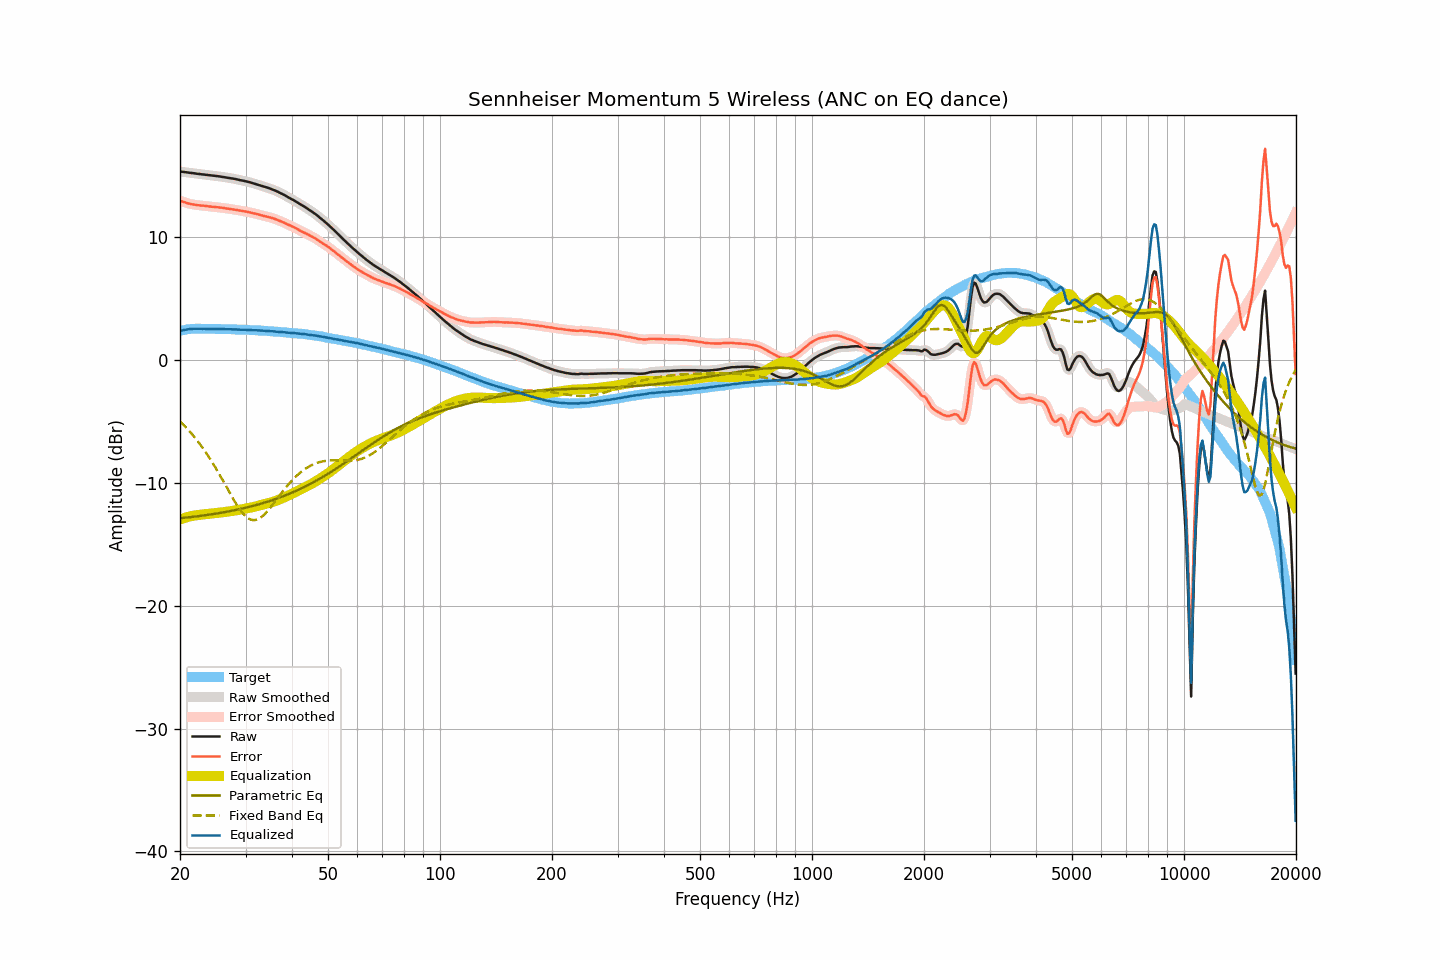

Data behind this chart, as committed beside it:
frequency, raw, smoothed, error, error_smoothed, equalization, parametric_eq, fixed_band_eq, equalized_raw, equalized_smoothed, target
20.00, 15.35, 15.35, 12.98, 12.98, -12.98, -12.88, -4.99, 2.38, 2.38, 2.38
20.20, 15.33, 15.34, 12.93, 12.93, -12.93, -12.86, -5.11, 2.41, 2.41, 2.41
20.40, 15.32, 15.32, 12.89, 12.88, -12.88, -12.85, -5.24, 2.44, 2.44, 2.44
20.61, 15.30, 15.30, 12.85, 12.84, -12.84, -12.84, -5.38, 2.46, 2.46, 2.46
20.81, 15.28, 15.29, 12.80, 12.80, -12.80, -12.82, -5.52, 2.48, 2.49, 2.49
21.02, 15.27, 15.27, 12.76, 12.76, -12.77, -12.81, -5.66, 2.51, 2.50, 2.52
21.23, 15.25, 15.25, 12.73, 12.73, -12.73, -12.79, -5.81, 2.52, 2.52, 2.53
21.44, 15.23, 15.24, 12.70, 12.70, -12.70, -12.78, -5.96, 2.53, 2.54, 2.54
21.66, 15.22, 15.22, 12.68, 12.68, -12.68, -12.76, -6.11, 2.55, 2.54, 2.54
21.87, 15.20, 15.20, 12.66, 12.66, -12.65, -12.75, -6.27, 2.55, 2.55, 2.54
22.09, 15.18, 15.19, 12.63, 12.63, -12.63, -12.73, -6.43, 2.55, 2.55, 2.55
22.31, 15.16, 15.17, 12.61, 12.61, -12.62, -12.71, -6.60, 2.55, 2.55, 2.55
22.54, 15.15, 15.15, 12.60, 12.60, -12.60, -12.70, -6.77, 2.55, 2.55, 2.55
22.76, 15.13, 15.13, 12.58, 12.59, -12.59, -12.68, -6.95, 2.55, 2.55, 2.55
22.99, 15.11, 15.12, 12.57, 12.57, -12.57, -12.66, -7.13, 2.54, 2.55, 2.54
23.22, 15.10, 15.10, 12.56, 12.56, -12.56, -12.64, -7.32, 2.55, 2.54, 2.54
23.45, 15.08, 15.09, 12.55, 12.55, -12.54, -12.63, -7.51, 2.54, 2.54, 2.54
23.69, 15.07, 15.07, 12.54, 12.53, -12.53, -12.61, -7.70, 2.54, 2.54, 2.54
23.92, 15.05, 15.06, 12.52, 12.51, -12.52, -12.59, -7.90, 2.54, 2.54, 2.54
24.16, 15.04, 15.04, 12.50, 12.50, -12.50, -12.57, -8.11, 2.54, 2.54, 2.55
24.40, 15.02, 15.03, 12.48, 12.48, -12.49, -12.55, -8.31, 2.54, 2.54, 2.55
24.65, 15.01, 15.01, 12.48, 12.47, -12.47, -12.53, -8.53, 2.54, 2.54, 2.54
24.89, 14.99, 15.00, 12.46, 12.46, -12.46, -12.51, -8.74, 2.53, 2.54, 2.53
25.14, 14.98, 14.98, 12.45, 12.45, -12.45, -12.49, -8.96, 2.54, 2.54, 2.53
25.39, 14.96, 14.96, 12.43, 12.43, -12.43, -12.47, -9.19, 2.53, 2.53, 2.53
25.65, 14.94, 14.95, 12.41, 12.42, -12.42, -12.44, -9.42, 2.53, 2.53, 2.53
25.91, 14.92, 14.92, 12.40, 12.40, -12.40, -12.42, -9.65, 2.52, 2.52, 2.52
26.16, 14.90, 14.90, 12.39, 12.39, -12.38, -12.40, -9.88, 2.52, 2.52, 2.52
26.43, 14.88, 14.88, 12.37, 12.37, -12.37, -12.37, -10.11, 2.52, 2.52, 2.52
26.69, 14.86, 14.86, 12.35, 12.35, -12.35, -12.35, -10.35, 2.52, 2.52, 2.52
26.96, 14.84, 14.85, 12.33, 12.33, -12.33, -12.33, -10.58, 2.51, 2.51, 2.52
27.23, 14.82, 14.82, 12.31, 12.31, -12.31, -12.30, -10.82, 2.51, 2.51, 2.51
27.50, 14.80, 14.80, 12.29, 12.29, -12.29, -12.27, -11.05, 2.51, 2.51, 2.51
27.77, 14.77, 14.78, 12.27, 12.27, -12.27, -12.25, -11.28, 2.50, 2.51, 2.50
28.05, 14.75, 14.75, 12.25, 12.26, -12.25, -12.22, -11.50, 2.50, 2.50, 2.50
28.33, 14.72, 14.72, 12.24, 12.23, -12.23, -12.19, -11.71, 2.49, 2.49, 2.49
28.62, 14.69, 14.69, 12.21, 12.21, -12.21, -12.17, -11.92, 2.49, 2.49, 2.49
28.90, 14.66, 14.66, 12.18, 12.18, -12.19, -12.14, -12.11, 2.48, 2.48, 2.49
29.19, 14.63, 14.64, 12.16, 12.16, -12.16, -12.11, -12.30, 2.47, 2.48, 2.47
29.48, 14.61, 14.61, 12.13, 12.13, -12.14, -12.08, -12.46, 2.48, 2.47, 2.48
29.78, 14.58, 14.58, 12.11, 12.11, -12.11, -12.05, -12.61, 2.47, 2.47, 2.47
30.08, 14.55, 14.56, 12.09, 12.09, -12.09, -12.02, -12.73, 2.47, 2.47, 2.47
30.38, 14.52, 14.53, 12.07, 12.07, -12.06, -11.99, -12.84, 2.46, 2.46, 2.46
30.68, 14.49, 14.49, 12.04, 12.04, -12.04, -11.95, -12.92, 2.46, 2.46, 2.45
30.99, 14.45, 14.45, 12.01, 12.01, -12.01, -11.92, -12.99, 2.45, 2.45, 2.44
31.30, 14.41, 14.42, 11.98, 11.98, -11.98, -11.89, -13.02, 2.44, 2.44, 2.44
31.61, 14.37, 14.38, 11.94, 11.95, -11.95, -11.85, -13.04, 2.43, 2.43, 2.44
31.93, 14.34, 14.34, 11.92, 11.92, -11.92, -11.82, -13.02, 2.43, 2.43, 2.43
32.24, 14.30, 14.30, 11.89, 11.89, -11.88, -11.78, -12.98, 2.42, 2.42, 2.41
32.57, 14.26, 14.26, 11.85, 11.85, -11.85, -11.74, -12.92, 2.42, 2.41, 2.41
32.89, 14.21, 14.22, 11.81, 11.81, -11.81, -11.71, -12.85, 2.40, 2.40, 2.41
33.22, 14.17, 14.17, 11.78, 11.78, -11.78, -11.67, -12.74, 2.39, 2.39, 2.40
33.55, 14.13, 14.13, 11.74, 11.74, -11.75, -11.63, -12.63, 2.38, 2.38, 2.39
33.89, 14.09, 14.10, 11.72, 11.71, -11.72, -11.59, -12.50, 2.38, 2.38, 2.38
34.23, 14.05, 14.05, 11.68, 11.68, -11.68, -11.55, -12.36, 2.37, 2.37, 2.38
34.57, 14.01, 14.01, 11.65, 11.65, -11.65, -11.51, -12.20, 2.37, 2.36, 2.36
34.92, 13.97, 13.97, 11.61, 11.62, -11.61, -11.47, -12.05, 2.35, 2.36, 2.35
35.27, 13.93, 13.92, 11.58, 11.58, -11.57, -11.42, -11.88, 2.35, 2.35, 2.35
35.62, 13.87, 13.87, 11.54, 11.54, -11.53, -11.38, -11.71, 2.34, 2.34, 2.33
35.97, 13.81, 13.82, 11.49, 11.49, -11.49, -11.33, -11.54, 2.32, 2.33, 2.32
... 635 more rows
